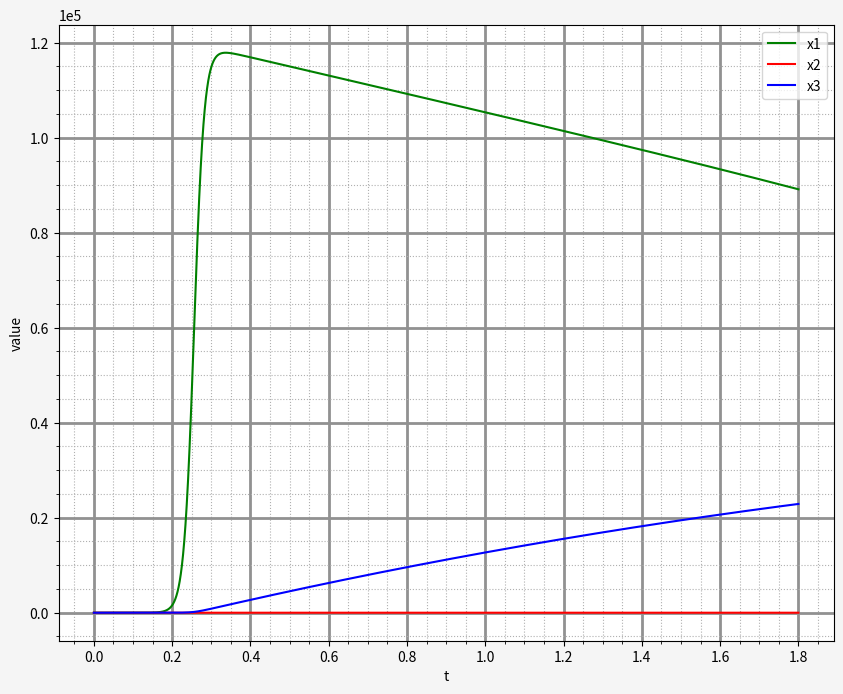

Recreate this plot in Python.
import statistics
import matplotlib
import math
import numpy as np
from numpy import inf
import matplotlib.pyplot as plt
from matplotlib.gridspec import GridSpec
from matplotlib.ticker   import MaxNLocator, ScalarFormatter, FixedFormatter

matplotlib.rcParams['axes.formatter.limits'] = (-5, 4)

MAX_LOCATOR_NUMBER = 10
FIGURE_XSIZE = 10
FIGURE_YSIZE = 8

BACKGROUND_RGB = '#F5F5F5'
MAJOR_GRID_RGB = '#919191'

LEGEND_FRAME_ALPHA = 0.95

def set_axis_properties(axes):
    axes.xaxis.set_major_locator(MaxNLocator(MAX_LOCATOR_NUMBER))
    axes.minorticks_on()
    axes.grid(which='major', linewidth=2, color=MAJOR_GRID_RGB)
    axes.grid(which='minor', linestyle=':')

####################################################################################

# GENERAL FUNCTIONS

class NonlinearEqSystem:
    def __init__(self, get_jacobian, get_sys_equation):

        self.get_jacobian = get_jacobian
        self.get_sys_equation = get_sys_equation
        self.is_solved = False

    def solve_eq(self, initial_vector, stop_iter_epsilon):
        n_iters = 0
        vector_k_next = np.copy(initial_vector)
        vector_k = np.copy(initial_vector) + np.ones(len(initial_vector)) # ||x_k - x_k_next|| > stop_iter_epsilon
        
        while np.abs(np.linalg.norm(vector_k, ord=inf) - np.linalg.norm(vector_k_next, ord=inf)) > stop_iter_epsilon and \
            n_iters <= 10000:
            vector_k = np.copy(vector_k_next)
            vector_k_next = vector_k - np.dot(np.linalg.inv(self.get_jacobian(vector_k)), self.get_sys_equation(vector_k))
            n_iters += 1
            # print(vector_k, vector_k_next)

        self.is_solved = True

        return vector_k_next, n_iters

def solve_diff_eq(h_step, t_start, t_end, x0_vec, diff_function, method):
    assert(t_start <= t_end)
    assert(h_step > 0)

    n_steps = int((t_end - t_start) / h_step) + 1
    t = np.linspace(t_start, t_end, n_steps)

    x_vec = np.zeros((n_steps, np.shape(x0_vec)[0]))
    for i in range(np.shape(x0_vec)[0]):
        x_vec[0][i] = x0_vec[i]

    return method(h_step, t, x_vec, diff_function)

####################################################################################

# LAB SPECIFIC STUFF

def function_lab2(t, x_vec):
    return np.array([77.27 * (x_vec[1] + x_vec[0] * (1 - 8.375 * 10 ** (-6) * x_vec[0] - x_vec[1])), \
                     1 / 77.27 * (x_vec[2]  - (1 + x_vec[0]) * x_vec[1]), \
                     0.161 * (x_vec[0] - x_vec[2])])

def get_jacobian_lab2(x_vec):
    return np.array([[77.27 * (1 - x_vec[0] * 2 * 8.375 * 10 ** (-6) - x_vec[1]), \
                      77.27 * (1 - x_vec[0]), 0], \
                      [-77.27 * x_vec[1], 1 / 77.27 * (-1 - x_vec[0]), 1 / 77.27], \
                      [0.161, 0, -0.161]])

def get_Gear_jacobian_func(h_step, get_jacobian_func, x_vec):
    return lambda x: np.eye(np.shape(x_vec)[0]) - 6 * h_step / 11 * get_jacobian_func(x)

def get_sys_equation_func(h_step, function, x_vec, t, x_free_vec):
    return lambda x: x - 6 * h_step / 11 * function_lab2(t, x) + x_free_vec

def method_Gear_3st_order(h_step, t, x_vec, diff_function):
    n_steps = np.shape(x_vec)[0]

    f_vec = np.zeros((n_steps, np.shape(x_vec[0])[0]))

    f_vec[0] = diff_function(t[0], x_vec[0])
    x_vec[1] = x_vec[0] + h_step * f_vec[0]

    f_vec[1] = diff_function(t[1], x_vec[1])
    x_vec[2] = x_vec[1] + h_step * f_vec[1]

    f_vec[2] = diff_function(t[2], x_vec[2])

    for j in range(3, np.shape(t)[0]):
        x_free_vec = -18 / 11 * x_vec[j - 1] + 9 / 11 * x_vec[j - 2] - 2 / 11 * x_vec[j - 3]
        system = NonlinearEqSystem(get_Gear_jacobian_func(h_step, get_jacobian_lab2, x_vec[j]), \
                                   get_sys_equation_func(h_step, diff_function, x_vec[j], t[j], x_free_vec))

        x_vec[j], n_iters = system.solve_eq(x_vec[0], 1e-8)
        print(j, np.shape(t)[0], x_vec[j], n_iters)
        f_vec[j] = diff_function(t[j], x_vec[j])

    return t, x_vec

####################################################################################

# SCRIPT START

t_step, solution_vec = \
    solve_diff_eq(0.0001, 0, 1.8, np.array([0.0001, 0.00021, 0.000001]), function_lab2, method_Gear_3st_order)
figure = plt.figure(figsize=(FIGURE_XSIZE, FIGURE_YSIZE), facecolor=BACKGROUND_RGB)
gs = GridSpec(ncols=1, nrows=1, figure=figure)
axes = figure.add_subplot(gs[0, 0])
set_axis_properties(axes)

x1 = np.array([solution_vec[i][0] for i in range(np.shape(solution_vec)[0])])
x2 = np.array([solution_vec[i][1] for i in range(np.shape(solution_vec)[0])])
x3 = np.array([solution_vec[i][2] for i in range(np.shape(solution_vec)[0])])

axes.plot(t_step, x1, c='g', label='x1')
axes.plot(t_step, x2, c='r', label='x2')
axes.plot(t_step, x3, c='b', label='x3')

axes.legend()
axes.set_xlabel('t')
axes.set_ylabel('value')

plt.show()

# SCRIPT END
